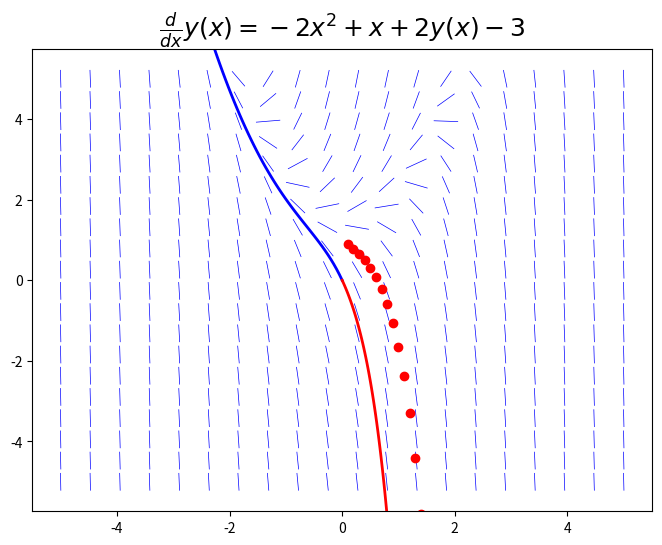

Here is the Python script that generated this plot:
import matplotlib.pyplot as plt
import numpy as np
import sympy as sy
from scipy import integrate
def plot_direction_field(x, y_x, f_xy, x_lim=(-5, 5), y_lim=(-5, 5), ax=None):
	f_np = sy.lambdify((x, y_x), f_xy, modules='numpy')
	x_vec = np.linspace(x_lim[0], x_lim[1], 20)
	y_vec = np.linspace(y_lim[0], y_lim[1], 20)
	if ax is None:
		_, ax = plt.subplots(figsize=(4, 4))
	dx = x_vec[1] - x_vec[0]
	dy = y_vec[1] - y_vec[0]
	for m, xx in enumerate(x_vec):
		for n, yy in enumerate(y_vec):
			Dy = f_np(xx, yy) * dx
			Dx = 0.8 * dx**2 / np.sqrt(dx**2 + Dy**2)
			Dy = 0.8 * Dy*dy / np.sqrt(dx**2 + Dy**2)
			ax.plot([xx - Dx/2, xx + Dx/2],
			[yy - Dy/2, yy + Dy/2], 'b', lw=0.5)
	ax.axis('tight')
	ax.set_title(r"$%s$" %(sy.latex(sy.Eq(y(x).diff(x), f_xy))),fontsize=18)
	return ax
def euler(f,x,y,h,m):
	u = []
	v = []
	for i in range(m):
		y=y+h*f(x,y)
		x=x+h
		u=u+[x]
		v=v+[y]
	return[u,v]
sy.init_printing(use_latex='mathjax')
x = sy.Symbol('x')
y = sy.Function('y')
f = 2*y(x) - 2*x**2 + x - 3
fig, axes = plt.subplots(1, 1, figsize=(8, 6))
campo_dir = plot_direction_field(x, y(x), f, ax=axes)
f_np = sy.lambdify((y(x), x), f)
y0 = 0
xp = np.linspace(0, 1.9, 100)
yp = integrate.odeint(f_np, y0, xp)
xn = np.linspace(0, -5, 100)
yn = integrate.odeint(f_np, y0, xn)
def f(x,y): return 2*y - 2*x**2 +x -3
[u,v]=euler(f,0,1,0.1,20)
axes.plot(u,v,'or')
axes.plot(xn, yn, 'b', lw=2)
axes.plot(xp, yp, 'r', lw=2)
plt.show()
